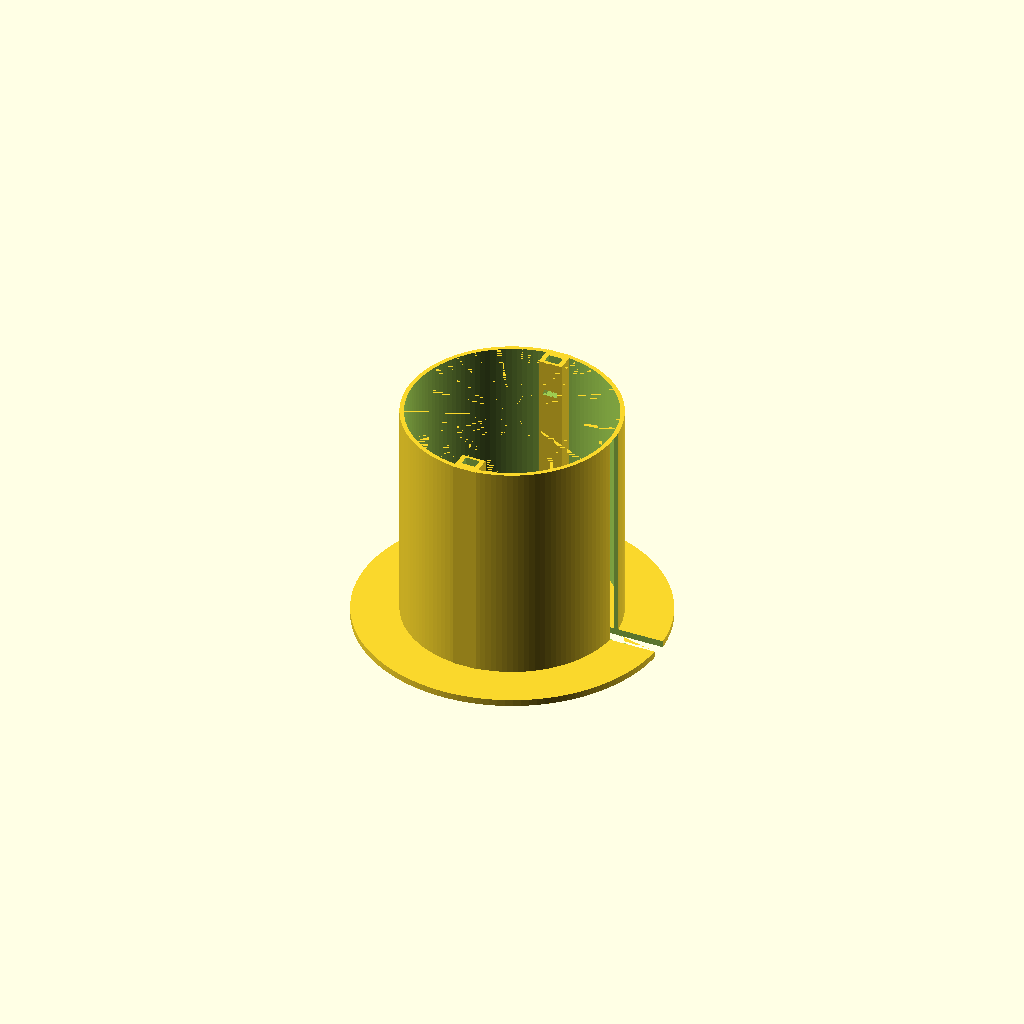
Cell 1 — every parameter at its default value.
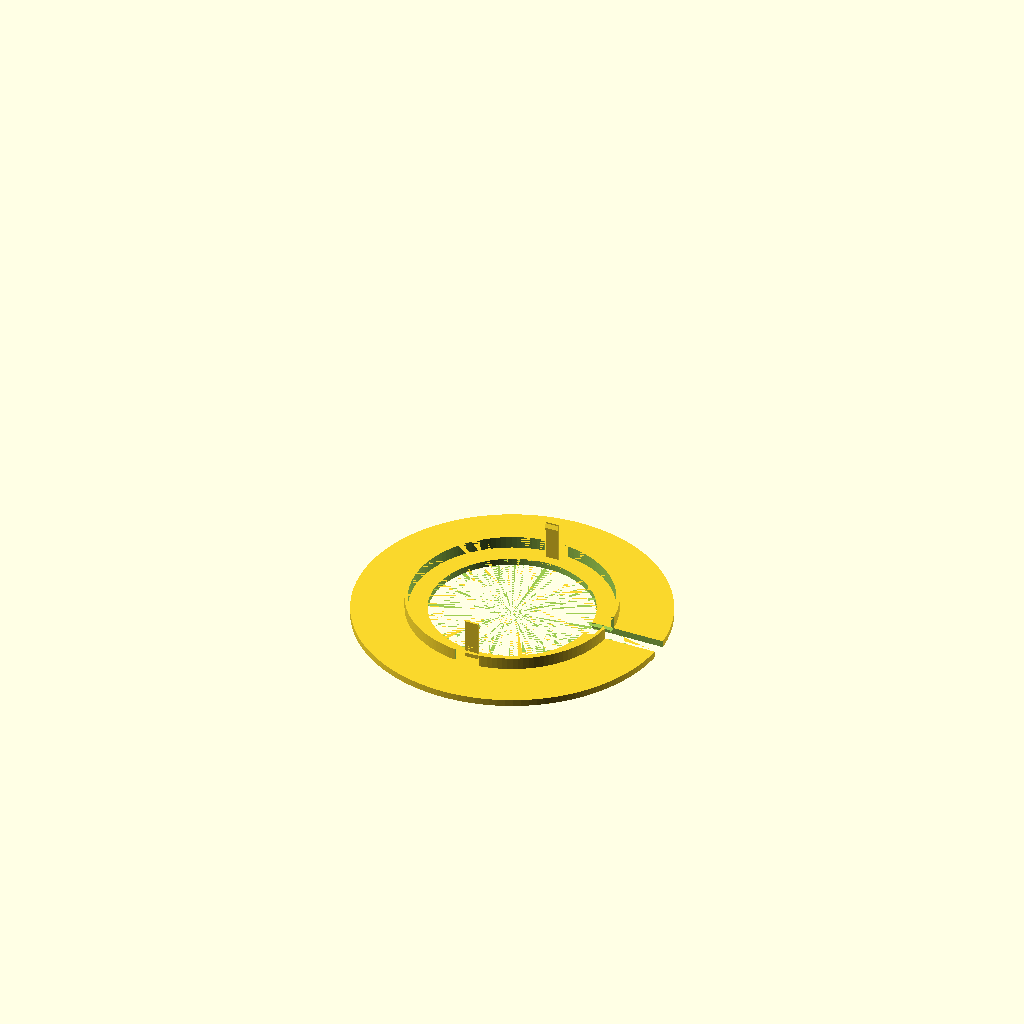
Cell 2: the same model with part = "lid".
All cells are drawn from one camera (rotation 55°, 0°, 25°, orthographic, colour scheme Cornfield), so only the parameter changes between them.
OpenSCAD source file parts/common/jigs/tether_open_reel/tether_open_reel.scad:
// Fathom standard 30 m, single winding chamber, access from BOTH side faces.
// Source dimensions shared by all variants. Units mm. PETG prototype.
/* [Output] */
part = "base"; // [base,lid,stand,cover_half,clip,coupon,assembly,closed,latch_detail]
/* [Cable] */
cable_d = 7.6;
cable_length_m = 30;
min_bend_radius = 75;
packing_factor = 0.65;
/* [Reel] */
core_d = 160;
flange_d = 230;
winding_width = 170;
flange_t = 5;
wall = 3.2;
hand_hole_d = 120;
end_slot_w = 14;
rim_reserve = 9;
/* [Side plate snap] */
spring_l = 30;
spring_t = 1.6;
spring_w = 10;
hook_depth = 1.5;
fit_clear = 0.4;
lip_h = 9;
lip_t = 2.4;
/* [Transport shell and clips] */
shell_clear = 0.6;
shell_wall = 2.4;
cover_lip = 3;
tab_depth = 9;
tab_half_w = 8;
tab_axial_w = 16;
clip_t = 1.2;
clip_gap = 16.4;
clip_l = 12;
clip_hook = 0.6;
/* [Stand] */
stand_w = 220;
stand_d = 190;
stand_floor = 10;
stand_rail_h = 40;
stand_rail_t = 8;
/* [Hidden] */
$fn=128;
eps=0.02;
core_r=core_d/2;
inner_r=core_r-wall;
rim_r=flange_d/2;
full_width=winding_width+2*flange_t;
core_top=flange_t+winding_width;
shell_r=rim_r+shell_clear+shell_wall;
tab_x=shell_r-tab_depth;
tab_z=[30,full_width-30];
spring_x=core_r-13;
boss_x=spring_x-3;
boss_len=core_r-boss_x;
boss_w=spring_w+8;
pocket_x=spring_x-1;
pocket_w=spring_t+6;
catch_print_z=flange_t+spring_l-6;
catch_world_z=full_width-catch_print_z;
window_top=catch_world_z+fit_clear;
window_bottom=full_width-(flange_t+spring_l)+2;
capacity_m=packing_factor*((flange_d-2*rim_reserve)*(flange_d-2*rim_reserve)-core_d*core_d)*winding_width/(cable_d*cable_d)/1000;
assert(core_r>=min_bend_radius);
assert(capacity_m>=cable_length_m,"Storage volume too small");
assert(shell_r*2<237 && full_width<237,"X1C print envelope exceeded");
assert(spring_x-hook_depth>hand_hole_d/2+3,"Latch blocks hand opening");
assert(pocket_x+ pocket_w < core_r-1,"Pocket breaks outer winding surface");
assert(pocket_x-spring_x+hook_depth>0,"No snap engagement");
assert(window_top>window_bottom && spring_l>20);
assert(tab_x>(flange_d-2*rim_reserve)/2+2,"Tabs enter winding volume");
assert(clip_gap>2*tab_half_w && clip_gap-2*clip_hook<2*tab_half_w,"Clip does not retain tabs");
assert(clip_l-clip_t>tab_depth+.5,"Clip pocket too short");
echo(capacity_m=capacity_m, assembled_width=full_width);

module ring(ro,ri,h) { difference() { cylinder(r=ro,h=h); translate([0,0,-eps]) cylinder(r=ri,h=h+2*eps); } }
module flange() {
 difference() {
  ring(rim_r,hand_hole_d/2,flange_t);
  // Open radial lead slot: installed connector need not fit through a hole.
  translate([hand_hole_d/2-1,-end_slot_w/2,-eps]) cube([rim_r-hand_hole_d/2+2,end_slot_w,flange_t+2*eps]);
 }
}
module receiver() {
 difference() {
  translate([boss_x,-boss_w/2,flange_t-eps]) cube([boss_len,boss_w,winding_width+eps]);
  // Open top pocket guides the spring. Window is reachable from central hole.
  translate([pocket_x,-spring_w/2-fit_clear,full_width-flange_t-spring_l-fit_clear])
   cube([pocket_w,spring_w+2*fit_clear,spring_l+2*fit_clear]);
  translate([boss_x-eps,-spring_w/2-fit_clear,window_bottom]) cube([pocket_x-boss_x+1,spring_w+2*fit_clear,window_top-window_bottom]);
 }
}
module base() {
 union() {
  flange();
  translate([0,0,flange_t-eps]) difference() {
   ring(core_r,inner_r,winding_width+eps);
   // Matching full-depth side-entry slot: inner cable lead remains accessible.
   translate([inner_r-1,-end_slot_w/2,-eps]) cube([wall+3,end_slot_w,winding_width+2*eps]);
  }
  for(a=[90,270]) rotate([0,0,a]) receiver();
 }
}
module spring() {
 // Beam bends outward; catch faces the hand opening, so it is finger-accessible.
 translate([spring_x,-spring_w/2,flange_t-eps]) cube([spring_t,spring_w,spring_l+eps]);
 translate([0,spring_w/2,0]) rotate([90,0,0]) linear_extrude(spring_w)
  polygon([[spring_x,catch_print_z],[spring_x-hook_depth,catch_print_z],
    [spring_x-hook_depth,catch_print_z+2],[spring_x,flange_t+spring_l-1]]);
}
module lid() {
 union() {
  flange();
  // Locating lip is interrupted at cable opening and two receiver columns.
  translate([0,0,flange_t-eps]) difference() {
   ring(inner_r-fit_clear,inner_r-fit_clear-lip_t,lip_h+eps);
   for(a=[90,270]) rotate([0,0,a]) translate([boss_x-1,-boss_w/2-fit_clear,-eps]) cube([boss_len+2,boss_w+2*fit_clear,lip_h+2*eps]);
   translate([inner_r-lip_t-2,-end_slot_w/2-fit_clear,-eps]) cube([wall+lip_t+5,end_slot_w+2*fit_clear,lip_h+2*eps]);
  }
  // Lid rotates 180 about X in assembly; 90/270 swap and remain matched.
  for(a=[90,270]) rotate([0,0,a]) spring();
 }
}
module cover_half() {
 // Printed at Z=0. Assembly shifts down by cover_lip + fit_clear.
 translate([0,0,cover_lip+fit_clear]) cover_geometry();
}
module cover_geometry() {
 difference() {
 union() {
  intersection() {
   union() {
    translate([0,0,-cover_lip-fit_clear]) ring(shell_r,rim_r+shell_clear,full_width+2*(cover_lip+fit_clear));
    // End stops enclose both side flanges with axial clearance; cover cannot slide off.
    for(z=[-cover_lip-fit_clear,full_width+fit_clear]) translate([0,0,z]) ring(shell_r,rim_r-2.5,cover_lip);
   }
   translate([-shell_r,0,-cover_lip-fit_clear]) cube([2*shell_r,shell_r,full_width+2*(cover_lip+fit_clear)]);
  }
  for(s=[-1,1],z=tab_z) {
   if(s==1) translate([tab_x,0,z-tab_axial_w/2]) cube([tab_depth,tab_half_w,tab_axial_w]);
   else translate([-shell_r,0,z-tab_axial_w/2]) cube([tab_depth,tab_half_w,tab_axial_w]);
  }
 }
 // Relief around clip arms: curved shell must not block the two jaws.
 for(s=[-1,1],z=tab_z) translate([s==1 ? tab_x : -shell_r-1,tab_half_w,z-tab_axial_w/2-fit_clear])
  cube([tab_depth+1,2*clip_t+fit_clear,tab_axial_w+2*fit_clear]);
 }
}
module clip() {
 // XY flexure printed flat; four removable clips join the two half shells.
 union() {
  for(s=[-1,1]) {
   translate([0,s==1 ? clip_gap/2 : -clip_gap/2-clip_t,0]) cube([clip_l,clip_t,tab_axial_w]);
   linear_extrude(tab_axial_w) polygon(s==1 ?
    [[0,clip_gap/2+eps],[1,clip_gap/2-clip_hook],[1.6,clip_gap/2-clip_hook],[1.6,clip_gap/2+eps]] :
    [[0,-clip_gap/2-eps],[1,-clip_gap/2+clip_hook],[1.6,-clip_gap/2+clip_hook],[1.6,-clip_gap/2-eps]]);
  }
  translate([clip_l-clip_t,-clip_gap/2-clip_t,0]) cube([clip_t,clip_gap+2*clip_t,tab_axial_w]);
 }
}
module stand() {
 union() {
  translate([-stand_w/2,-stand_d/2,0]) cube([stand_w,stand_d,stand_floor]);
  for(s=[-1,1]) difference() {
   translate([-stand_w/2,s==1 ? full_width/2-stand_rail_t : -full_width/2,stand_floor-eps]) cube([stand_w,stand_rail_t,stand_rail_h+eps]);
   translate([0,stand_d/2+1,stand_floor+shell_r]) rotate([90,0,0]) cylinder(r=shell_r+fit_clear,h=stand_d+2);
  }
 }
}
module coupon() {
 // Short upper core/receiver section, only one snap; matching local lid.
 if(coupon_side=="socket") intersection() {
  translate([-boss_x+3,0,-core_top+36]) receiver();
  translate([0,-boss_w/2-3,0]) cube([boss_len+7,boss_w+6,36]);
 }
 else union() {
  translate([0,-boss_w/2,0]) cube([boss_len+7,boss_w,flange_t]);
  translate([-boss_x+3,0,0]) spring();
 }
}
module reel() {
 color("SlateGray") base();
 color("Orange") translate([0,0,full_width]) rotate([180,0,0]) lid();
}
module transport() {
 color("LightSteelBlue") for(a=[0,180]) rotate([0,0,a]) translate([0,0,-cover_lip-fit_clear]) cover_half();
 for(s=[-1,1],z=tab_z) color("Tomato") {
  if(s==1) translate([shell_r-clip_l+clip_t,0,z-tab_axial_w/2]) clip();
  else rotate([0,0,180]) translate([shell_r-clip_l+clip_t,0,z-tab_axial_w/2]) clip();
 }
}
module assembly(closed=false) {
 color("DarkSlateGray") stand();
 translate([0,full_width/2,stand_floor+(closed ? shell_r : rim_r)]) rotate([90,0,0]) {
  reel(); if(closed) transport();
 }
}
coupon_side="socket"; // [socket,spring]
if(part=="base") base();
else if(part=="lid") lid();
else if(part=="stand") stand();
else if(part=="cover_half") cover_half();
else if(part=="clip") clip();
else if(part=="coupon") coupon();
else if(part=="assembly") assembly();
else if(part=="closed") assembly(true);
else if(part=="latch_detail") intersection() { reel(); translate([-12,boss_x-3,core_top-38]) cube([24,boss_len+8,45]); }
else assert(false,"Unknown part");
Customizer parameters (derived from the source; name, type, default, range or options):
part: string, default "base", options "base", "lid", "stand", "cover_half", "clip", "coupon", "assembly", "closed", "latch_detail"
cable_d: number, default 7.6
cable_length_m: number, default 30
min_bend_radius: number, default 75
packing_factor: number, default 0.65
core_d: number, default 160
flange_d: number, default 230
winding_width: number, default 170
flange_t: number, default 5
wall: number, default 3.2
hand_hole_d: number, default 120
end_slot_w: number, default 14
rim_reserve: number, default 9
spring_l: number, default 30
spring_t: number, default 1.6
spring_w: number, default 10
hook_depth: number, default 1.5
fit_clear: number, default 0.4
lip_h: number, default 9
lip_t: number, default 2.4
shell_clear: number, default 0.6
shell_wall: number, default 2.4
cover_lip: number, default 3
tab_depth: number, default 9
tab_half_w: number, default 8
tab_axial_w: number, default 16
clip_t: number, default 1.2
clip_gap: number, default 16.4
clip_l: number, default 12
clip_hook: number, default 0.6
stand_w: number, default 220
stand_d: number, default 190
stand_floor: number, default 10
stand_rail_h: number, default 40
stand_rail_t: number, default 8
